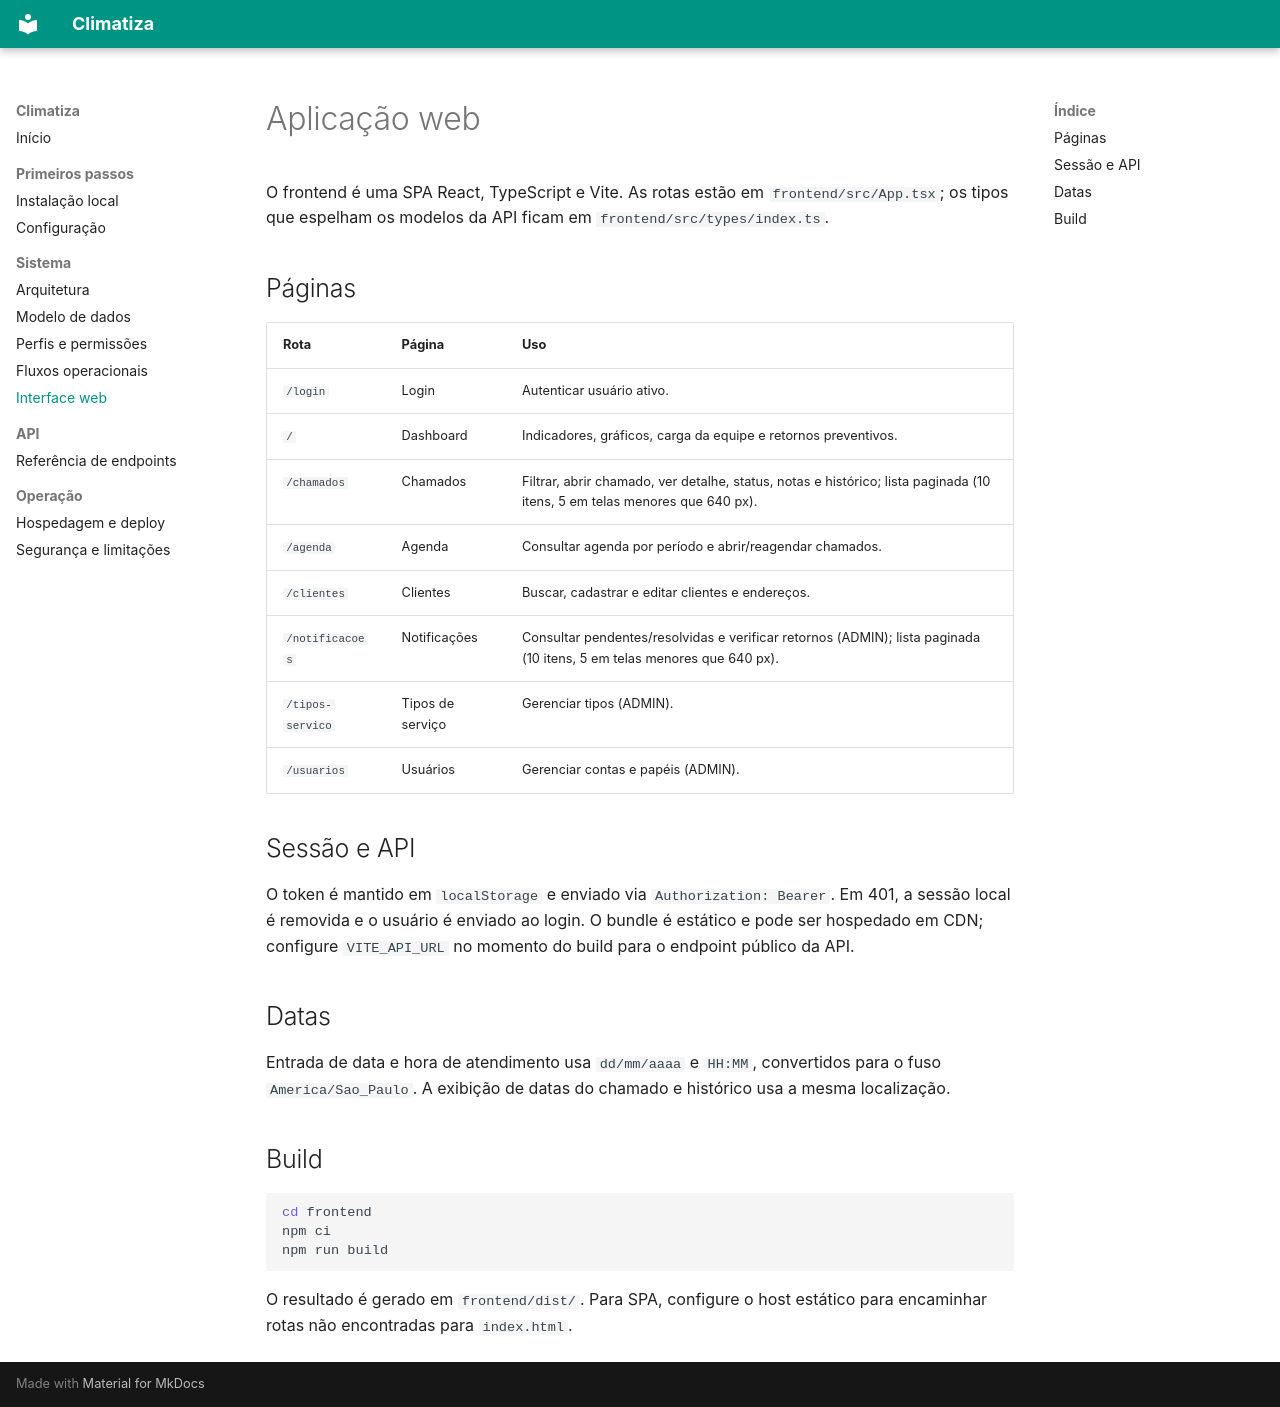

repository: Pedro-Arthurbds/climatiza · page: frontend/index.html · generator: mkdocs

# Aplicação web

O frontend é uma SPA React, TypeScript e Vite. As rotas estão em
`frontend/src/App.tsx`; os tipos que espelham os modelos da API ficam em
`frontend/src/types/index.ts`.

## Páginas

| Rota | Página | Uso |
|---|---|---|
| `/login` | Login | Autenticar usuário ativo. |
| `/` | Dashboard | Indicadores, gráficos, carga da equipe e retornos preventivos. |
| `/chamados` | Chamados | Filtrar, abrir chamado, ver detalhe, status, notas e histórico; lista paginada (10 itens, 5 em telas menores que 640 px). |
| `/agenda` | Agenda | Consultar agenda por período e abrir/reagendar chamados. |
| `/clientes` | Clientes | Buscar, cadastrar e editar clientes e endereços. |
| `/notificacoes` | Notificações | Consultar pendentes/resolvidas e verificar retornos (ADMIN); lista paginada (10 itens, 5 em telas menores que 640 px). |
| `/tipos-servico` | Tipos de serviço | Gerenciar tipos (ADMIN). |
| `/usuarios` | Usuários | Gerenciar contas e papéis (ADMIN). |

## Sessão e API

O token é mantido em `localStorage` e enviado via `Authorization: Bearer`.
Em 401, a sessão local é removida e o usuário é enviado ao login. O bundle é
estático e pode ser hospedado em CDN; configure `VITE_API_URL` no momento do
build para o endpoint público da API.

## Datas

Entrada de data e hora de atendimento usa `dd/mm/aaaa` e `HH:MM`, convertidos
para o fuso `America/Sao_Paulo`. A exibição de datas do chamado e histórico
usa a mesma localização.

## Build

```bash
cd frontend
npm ci
npm run build
```

O resultado é gerado em `frontend/dist/`. Para SPA, configure o host estático
para encaminhar rotas não encontradas para `index.html`.
